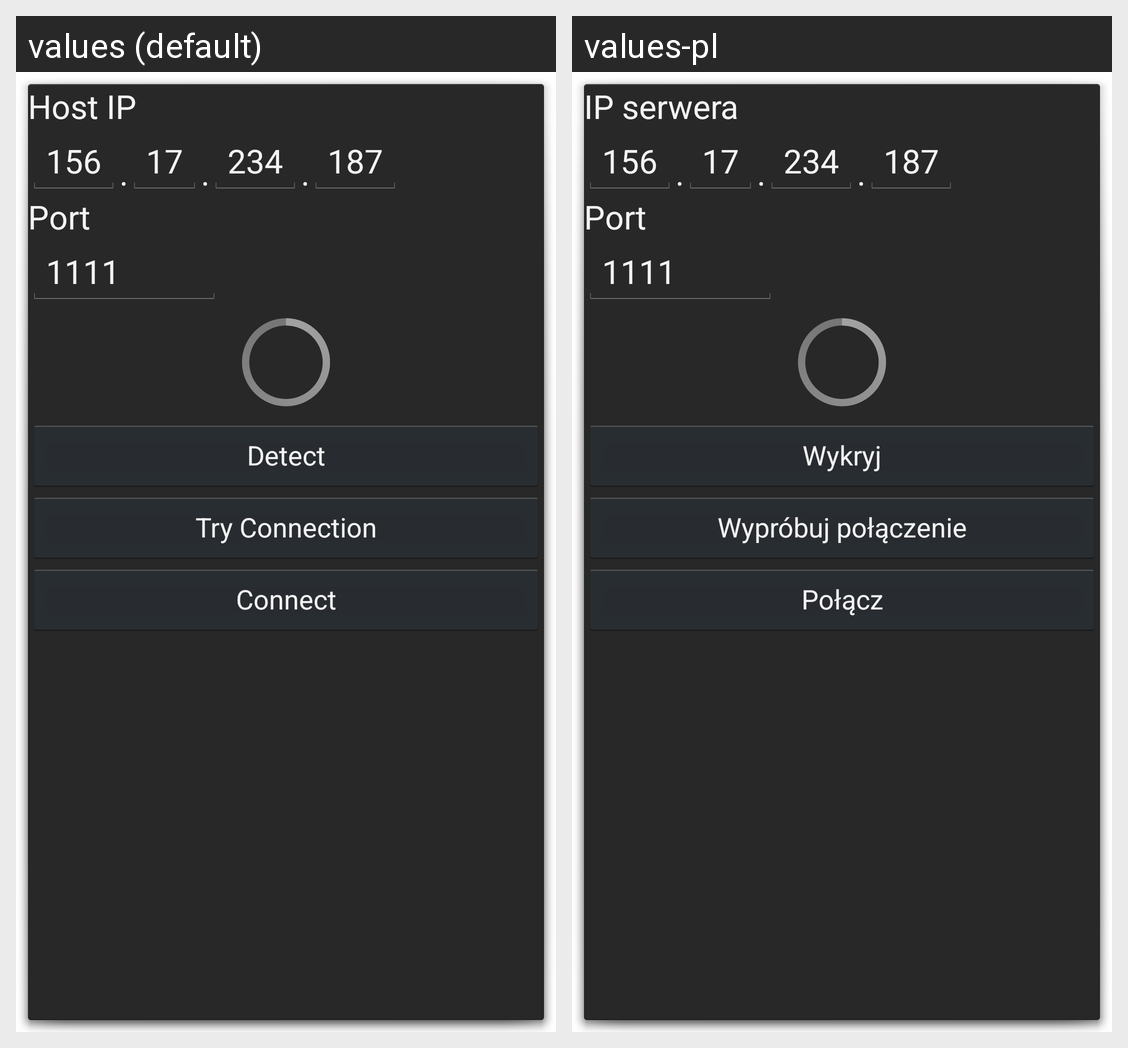

This grid shows one Android layout under two languages. Give, for every string resource on the screen, its name, the default text and each shown locale's text.
Android screen res/layout/fragment_wifi_setup.xml rendered under 2 locales, left to right: values (default), values-pl. Device: Nexus 5 (rendered at 1080×1920; each locale shown at half size, 540×960, under a caption strip naming it); theme AppTheme.
Strings drawn on this screen, with the default value and each locale's value (text and hints the layout hard-codes, and strings that could not be matched under every locale, appear in the picture but are not listed):

host_ip
  values: Host IP
  values-pl: IP serwera

host_ip_val1
  values: 156
  values-pl: 156

host_ip_val2
  values: 17
  values-pl: 17

host_ip_val3
  values: 234
  values-pl: 234

host_ip_val4
  values: 187
  values-pl: 187

port
  values: Port
  values-pl: Port

port_val
  values: 1111
  values-pl: 1111

detect_button
  values: Detect
  values-pl: Wykryj

try_connection_button
  values: Try Connection
  values-pl: Wypróbuj połączenie

connect_button
  values: Connect
  values-pl: Połącz
